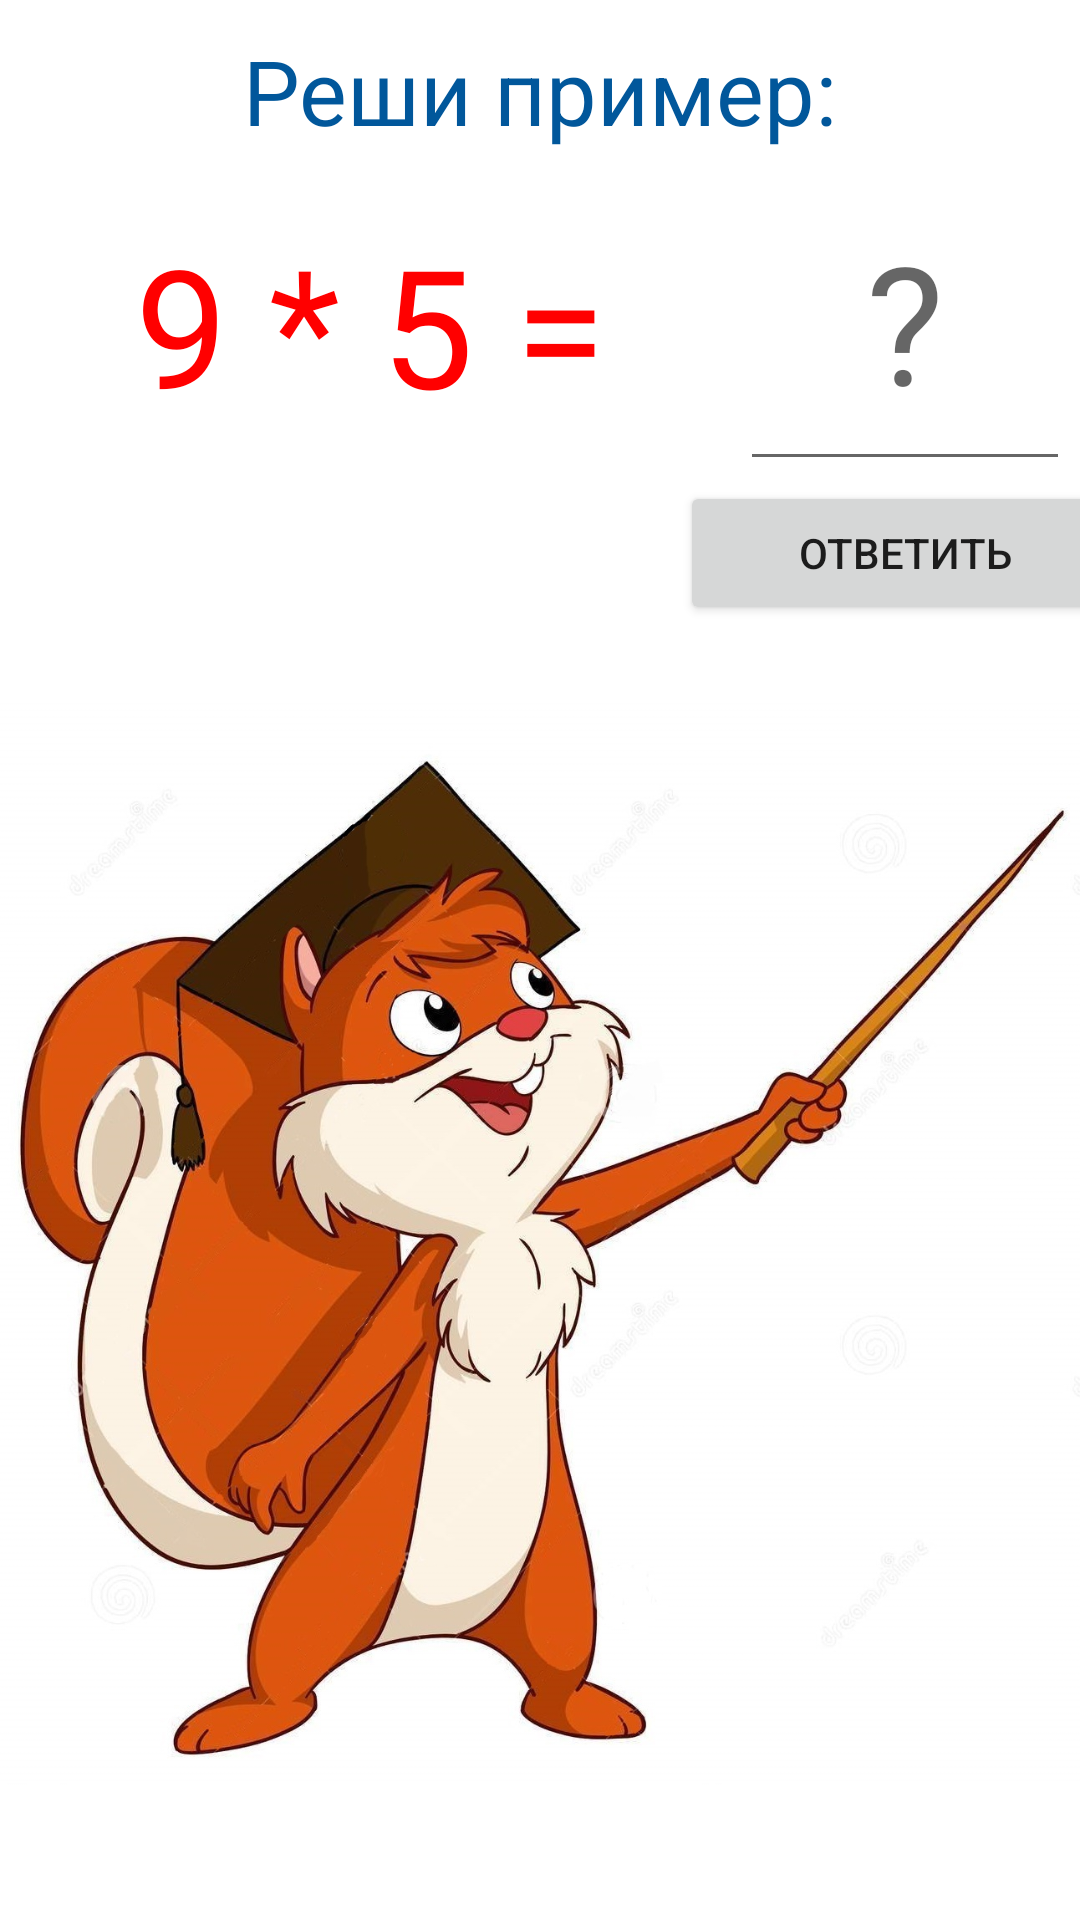

Android layout source for this screen:
<!-- AndroidManifest.xml: application theme Theme.MultiplicationTableForChildren -->
<!-- res/layout/fragment_test.xml -->
<?xml version="1.0" encoding="utf-8"?>
<FrameLayout xmlns:android="http://schemas.android.com/apk/res/android"
    xmlns:tools="http://schemas.android.com/tools"
    android:layout_width="match_parent"
    android:layout_height="match_parent"
    xmlns:app="http://schemas.android.com/apk/res-auto"
    android:orientation="vertical"
    >
<androidx.constraintlayout.widget.ConstraintLayout
    android:layout_width="match_parent"
    android:layout_height="match_parent">
    <TextView
        android:id="@+id/textView1"
        android:layout_width="match_parent"
        android:layout_height="wrap_content"
        android:text="@string/question"
        android:textColor="@color/light_blue_900"
        android:textSize="30sp"
        android:layout_marginTop="@dimen/marginTop"
        android:gravity="center_horizontal"
        app:layout_constraintStart_toStartOf="parent"
        app:layout_constraintEnd_toEndOf="parent"
        app:layout_constraintTop_toTopOf="parent"
        app:layout_constraintBottom_toTopOf="@id/primerTextView"
        />

    <TextView
        android:id="@+id/primerTextView"
        android:layout_width="240dp"
        android:layout_height="100dp"
        android:textColor="@color/red"
        android:layout_marginTop="21dp"
        android:text="@string/primer"
        android:textSize="55sp"
        android:gravity="center_horizontal"
        app:layout_constraintStart_toStartOf="parent"
        app:layout_constraintEnd_toStartOf="@id/editTextNumberSigned"
        app:layout_constraintTop_toBottomOf="@id/textView1"

        />

    <EditText
        android:id="@+id/editTextNumberSigned"
        android:layout_width="110dp"
        android:layout_height="100dp"
        android:ems="10"
        android:textSize="55sp"
        android:gravity="center_horizontal"
        android:inputType="number"
        android:autofillHints="0"
        android:hint="@string/answer"
        android:layout_marginTop="@dimen/marginTop"
        app:layout_constraintStart_toEndOf="@id/primerTextView"
        app:layout_constraintEnd_toEndOf="parent"
        app:layout_constraintTop_toBottomOf="@+id/textView1"
        />
    <Button
        android:id="@+id/buttonAnswer"
        android:layout_width="150dp"
        android:layout_height="wrap_content"
        app:layout_constraintStart_toStartOf="@id/editTextNumberSigned"
        app:layout_constraintEnd_toEndOf="@id/editTextNumberSigned"
        app:layout_constraintTop_toBottomOf="@id/editTextNumberSigned"
        android:text="@string/answerButton"
        />

    <ImageView
        android:id="@+id/imageTest"
        android:layout_width="match_parent"
        android:layout_height="wrap_content"
        android:contentDescription="@string/test_image"
        android:src="@drawable/test_image"
        app:layout_constraintEnd_toEndOf="parent"
        app:layout_constraintStart_toStartOf="parent"
        app:layout_constraintTop_toBottomOf="@+id/editTextNumberSigned" />
</androidx.constraintlayout.widget.ConstraintLayout>
</FrameLayout>
<!-- resources referenced by this layout -->
<resources>
  <color name="light_blue_900">#FF01579B</color>
  <color name="red">#ff0000</color>
  <dimen name="marginTop">10dp</dimen>
  <!-- drawable test_image: jpg bitmap (drawable, 260039 bytes) -->
  <string name="answer"> "?" </string>
  <string name="answerButton">ответить</string>
  <string name="primer"> 9 * 5 =</string>
  <string name="question">Реши пример:</string>
  <string name="test_image">Картинка на экране с примерами</string>
  <style name="Theme.MultiplicationTableForChildren" parent="Theme.MaterialComponents.DayNight.DarkActionBar">
          
          <item name="colorPrimary">@color/purple_500</item>
          <item name="colorPrimaryVariant">@color/purple_700</item>
          <item name="colorOnPrimary">@color/white</item>
          
          <item name="colorSecondary">@color/teal_200</item>
          <item name="colorSecondaryVariant">@color/teal_700</item>
          <item name="colorOnSecondary">@color/black</item>
          
          <item name="android:statusBarColor" tools:targetApi="l">?attr/colorPrimaryVariant</item>
          
      </style>
  <color name="purple_500">#FF6200EE</color>
  <color name="purple_700">#FF3700B3</color>
  <color name="white">#FFFFFFFF</color>
  <color name="teal_200">#FF03DAC5</color>
  <color name="teal_700">#FF018786</color>
  <color name="black">#FF000000</color>
</resources>
